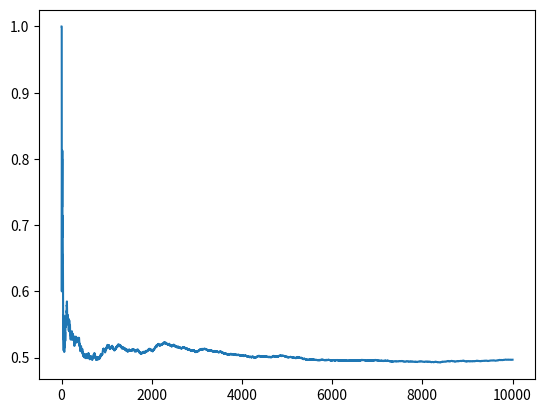

The script that saved this image:
import matplotlib.pyplot as plt
import random
times = 10000
# 将每次随机出现的数字放入列表
count = []  
for i in range(1, times+1):
    y = random.randint(0, 1)
    count.append(y)
#统计0和1出现的次数，计算频率，1表示正面向上    
s1=0
s2= 0
for k in count:
    if k ==0:
        s1+= 1
    else:
        s2+=1
f1=s2
print(f1/times)
#画图展示每次试验正面向上出现的频率
#储存朝上的频率
f = []  
indices=[]
#i表示做的试验次数
for i in range(1,times+1): 
    #做i次实验正面向上事件的次数
    heads = 0 
    for j in range(i):
        if count[j]==1:
            heads+=1
    #计算频率
    f.append(heads/i) 
    #第i次试验
    indices.append(i) 
plt.plot(indices,f)
plt.show()
